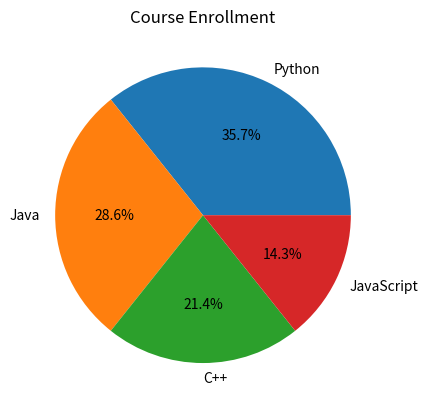

Write the Python code that produced this figure.
import matplotlib.pyplot as plt
courses=['Python','Java','C++','JavaScript']
students=[50, 40, 30, 20]
plt.pie(students, labels=courses, autopct='%2.1f%%')
plt.title("Course Enrollment")
plt.show()
